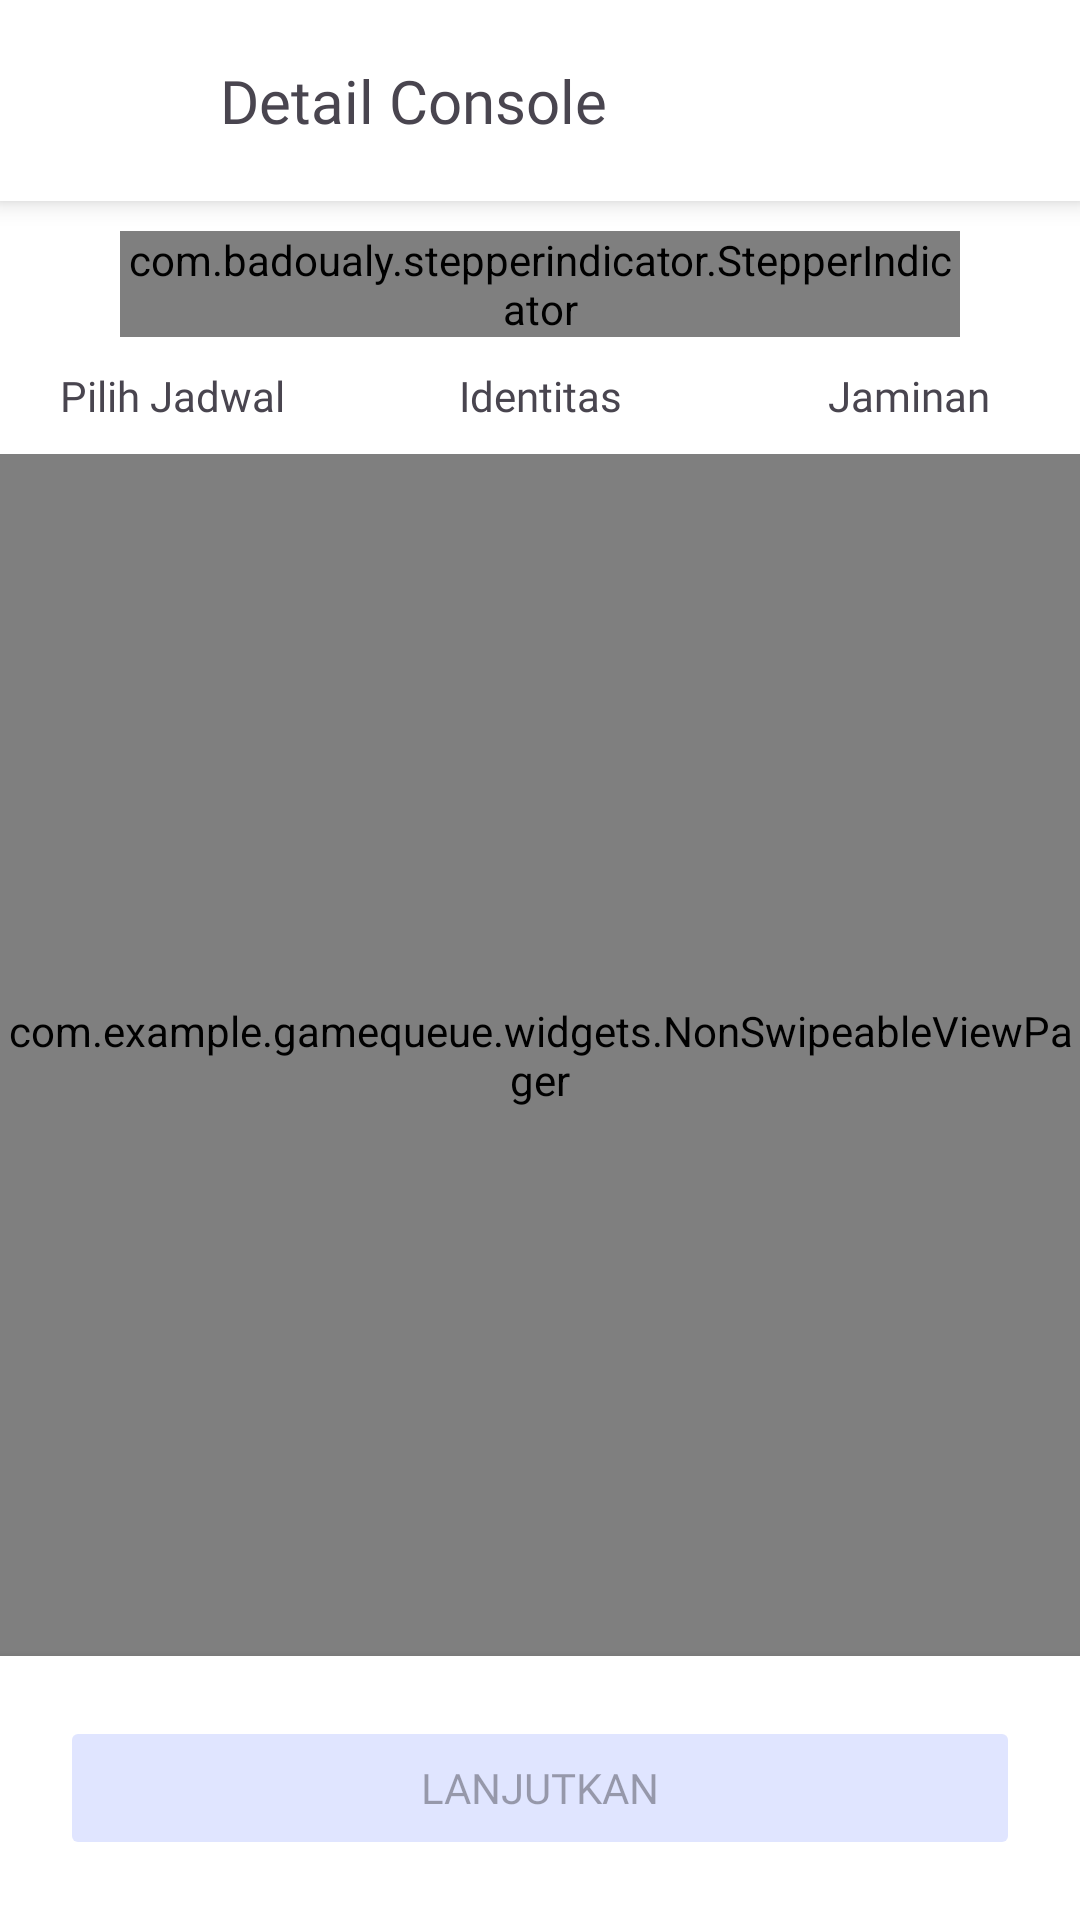

The Android layout XML behind this screen, and the referenced resources:
<!-- AndroidManifest.xml: application theme Theme.GameQueue -->
<!-- res/layout/activity_reservation_process.xml -->
<?xml version="1.0" encoding="utf-8"?>
<LinearLayout xmlns:android="http://schemas.android.com/apk/res/android"
    xmlns:app="http://schemas.android.com/apk/res-auto"
    xmlns:tools="http://schemas.android.com/tools"
    android:id="@+id/main"
    android:layout_width="match_parent"
    android:layout_height="match_parent"
    android:background="@color/white"
    android:orientation="vertical"
    tools:context=".ui.main.ReservationProcessActivity">

    <LinearLayout
        android:layout_width="match_parent"
        android:layout_height="wrap_content"
        android:background="@color/white"
        android:elevation="5dp"
        android:gravity="center"
        android:orientation="horizontal"
        android:padding="20dp">

        <ImageButton
            android:id="@+id/reservationProcessBackButton"
            android:layout_width="match_parent"
            android:layout_height="wrap_content"
            android:layout_weight="5"
            android:background="@null"
            app:srcCompat="@drawable/baseline_arrow_back_24" />

        <TextView
            android:id="@+id/textView5"
            android:layout_width="match_parent"
            android:layout_height="wrap_content"
            android:layout_weight="1"
            android:fontFamily="@font/inter_bold"
            android:text="Detail Console"
            android:textAlignment="textStart"
            android:textSize="20sp" />
    </LinearLayout>

    <com.badoualy.stepperindicator.StepperIndicator
        android:id="@+id/reservationProcessIndicator"
        android:layout_width="match_parent"
        android:layout_height="wrap_content"
        android:layout_marginHorizontal="40dp"
        android:layout_marginTop="10dp"
        app:stpi_indicatorColor="@color/light_blue"
        app:stpi_stepCount="3" />

    <LinearLayout
        android:layout_width="match_parent"
        android:layout_height="wrap_content"
        android:layout_marginHorizontal="20dp"
        android:layout_marginVertical="10dp"
        android:gravity="center"
        android:orientation="horizontal">

        <TextView
            android:id="@+id/textView2"
            android:layout_width="match_parent"
            android:layout_height="wrap_content"
            android:layout_weight="1"
            android:fontFamily="@font/inter"
            android:text="Pilih Jadwal"
            android:textAlignment="textStart" />

        <TextView
            android:id="@+id/textView3"
            android:layout_width="match_parent"
            android:layout_height="wrap_content"
            android:layout_weight="1"
            android:fontFamily="@font/inter"
            android:text="Identitas"
            android:textAlignment="center" />

        <TextView
            android:id="@+id/textView4"
            android:layout_width="match_parent"
            android:layout_height="wrap_content"
            android:layout_marginEnd="10dp"
            android:layout_weight="1"
            android:fontFamily="@font/inter"
            android:text="Jaminan"
            android:textAlignment="textEnd" />
    </LinearLayout>

    <com.example.gamequeue.widgets.NonSwipeableViewPager
        android:id="@+id/reservationProcessViewPager"
        android:layout_width="match_parent"
        android:layout_height="match_parent"
        android:layout_weight="1">

    </com.example.gamequeue.widgets.NonSwipeableViewPager>

    <LinearLayout
        android:layout_width="match_parent"
        android:layout_height="wrap_content"
        android:background="@color/white"
        android:elevation="5dp"
        android:orientation="horizontal"
        android:padding="20dp">

        <Button
            android:id="@+id/reservationProcessContinueButton"
            android:layout_width="match_parent"
            android:layout_height="match_parent"
            android:layout_weight="1"
            android:backgroundTint="@color/blue_button_tint_selector"
            android:enabled="false"
            android:fontFamily="@font/inter_bold"
            android:text="Lanjutkan" />
    </LinearLayout>

</LinearLayout>
<!-- resources referenced by this layout -->
<resources>
  <color name="light_blue">#3355FF</color>
  <color name="white">#FFFFFFFF</color>
  <style name="Theme.GameQueue" parent="Base.Theme.GameQueue" />
  <style name="Base.Theme.GameQueue" parent="Theme.Material3.DayNight.NoActionBar">
          
          
      </style>
</resources>
